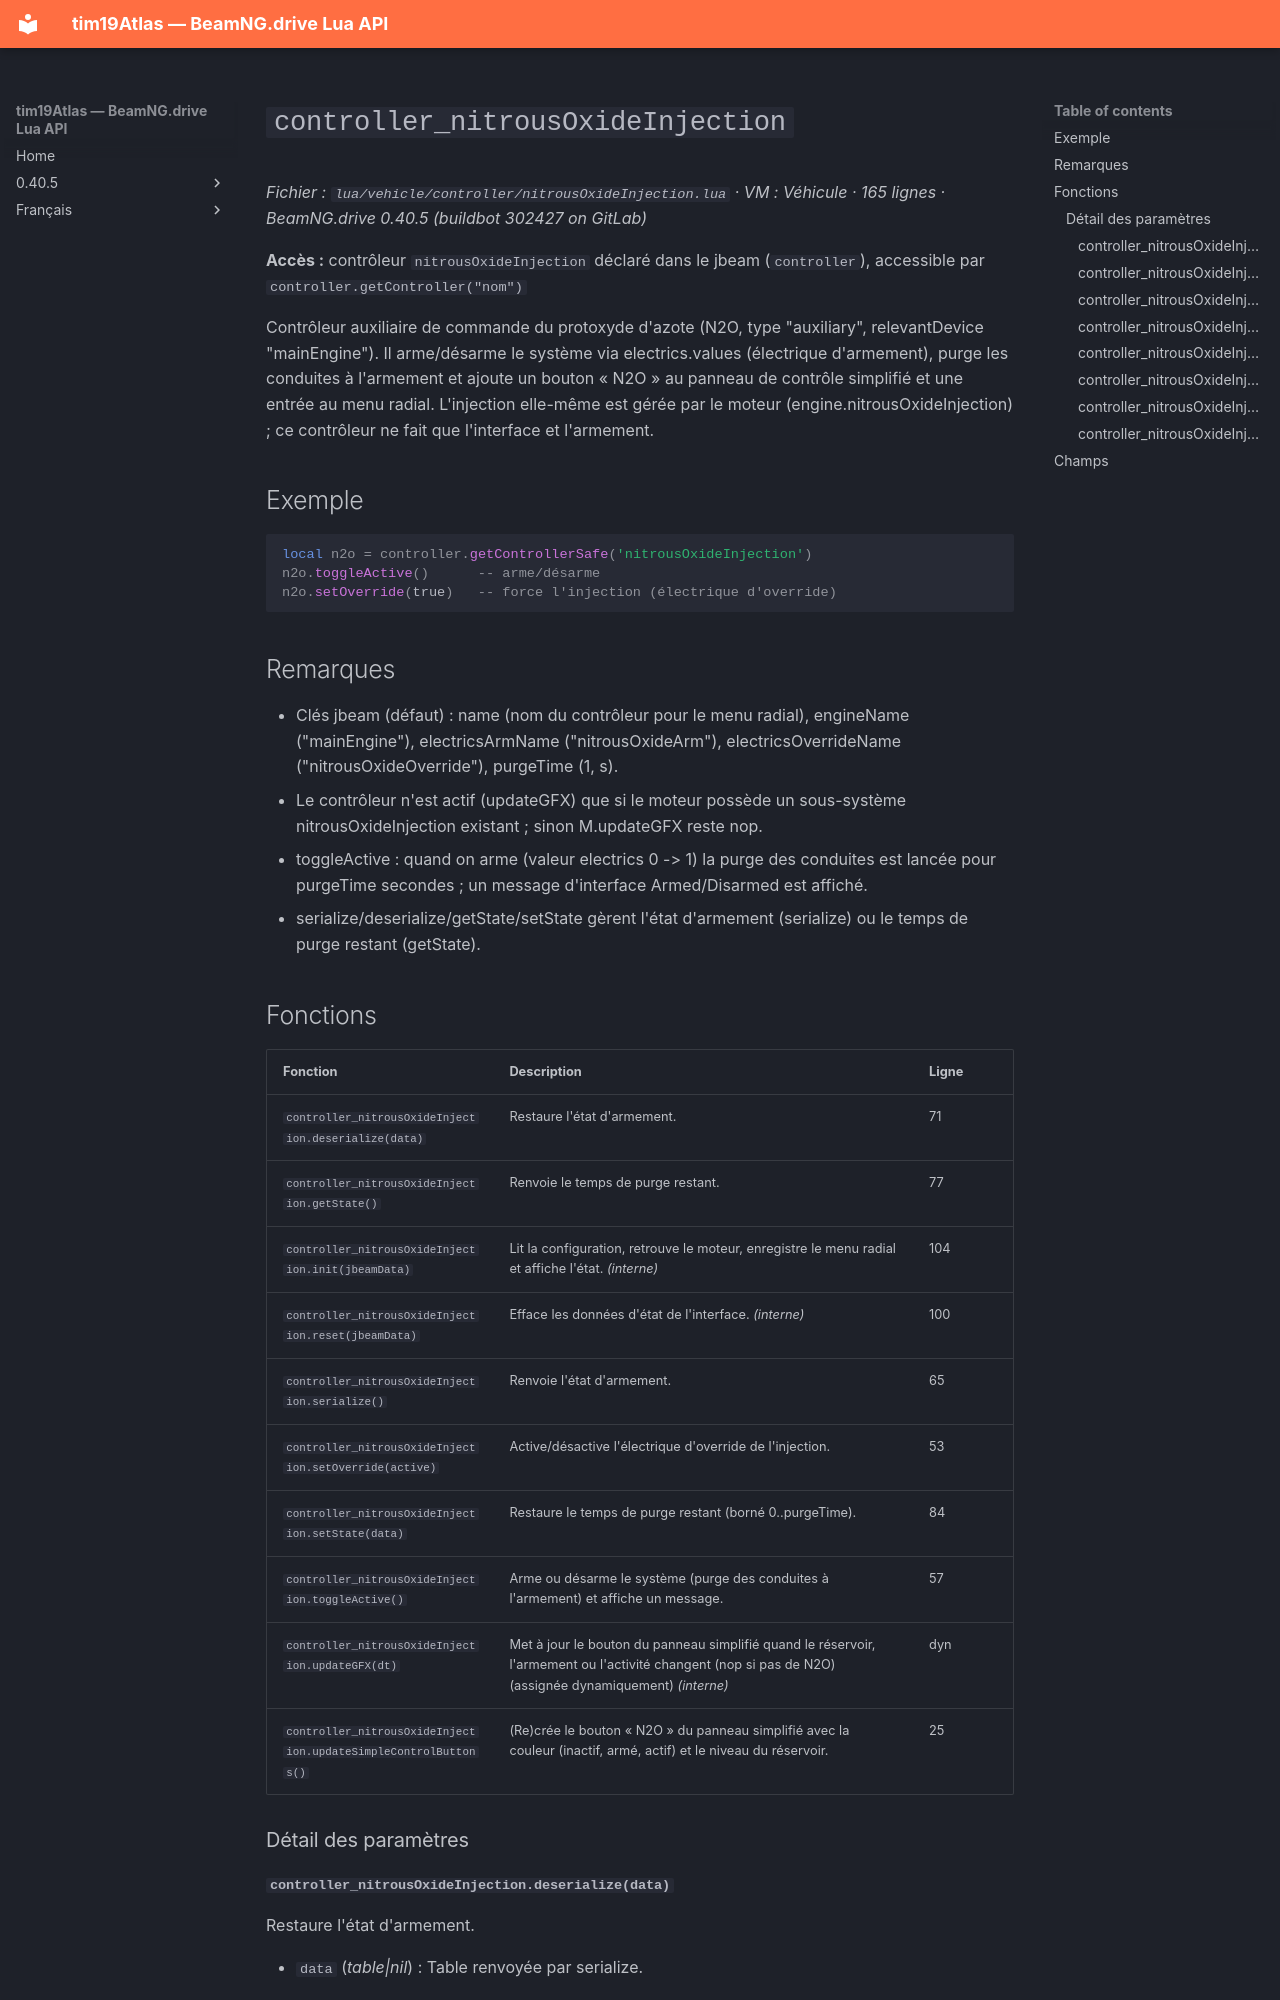

repository: Tim0219800/beamng-lua-atlas · page: fr/0.40.5/vehicle/controller/nitrousOxideInjection.html · generator: mkdocs

# `controller_nitrousOxideInjection`

*Fichier : `lua/vehicle/controller/nitrousOxideInjection.lua` · VM : Véhicule · 165 lignes · BeamNG.drive 0.40.5 (buildbot 302427 on GitLab)*

**Accès :** contrôleur `nitrousOxideInjection` déclaré dans le jbeam (`controller`), accessible par `controller.getController("nom")`

Contrôleur auxiliaire de commande du protoxyde d'azote (N2O, type "auxiliary", relevantDevice "mainEngine"). Il arme/désarme le système via electrics.values (électrique d'armement), purge les conduites à l'armement et ajoute un bouton « N2O » au panneau de contrôle simplifié et une entrée au menu radial. L'injection elle-même est gérée par le moteur (engine.nitrousOxideInjection) ; ce contrôleur ne fait que l'interface et l'armement.

## Exemple

```lua
local n2o = controller.getControllerSafe('nitrousOxideInjection')
n2o.toggleActive()      -- arme/désarme
n2o.setOverride(true)   -- force l'injection (électrique d'override)
```

## Remarques

- Clés jbeam (défaut) : name (nom du contrôleur pour le menu radial), engineName ("mainEngine"), electricsArmName ("nitrousOxideArm"), electricsOverrideName ("nitrousOxideOverride"), purgeTime (1, s).
- Le contrôleur n'est actif (updateGFX) que si le moteur possède un sous-système nitrousOxideInjection existant ; sinon M.updateGFX reste nop.
- toggleActive : quand on arme (valeur electrics 0 -> 1) la purge des conduites est lancée pour purgeTime secondes ; un message d'interface Armed/Disarmed est affiché.
- serialize/deserialize/getState/setState gèrent l'état d'armement (serialize) ou le temps de purge restant (getState).
